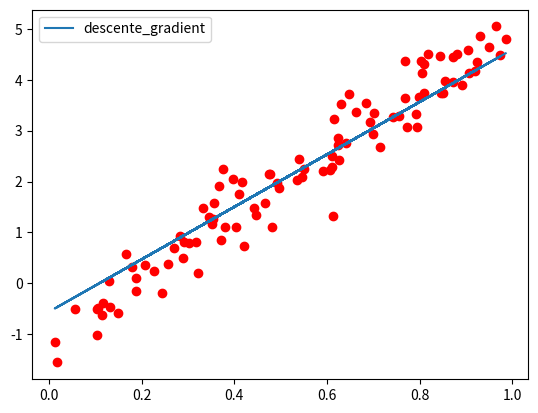
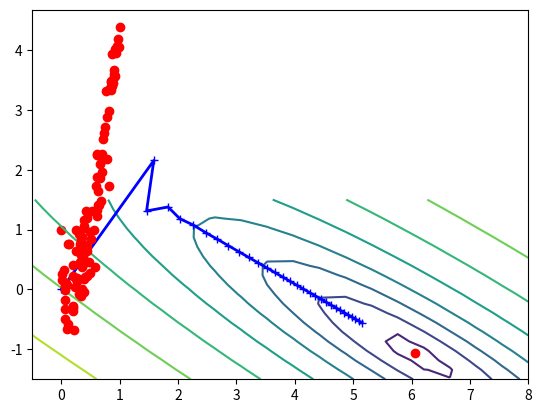

The script that saved these images, in order:
#coding: utf8 

import numpy as np
import matplotlib.pyplot as plt
import random
import math

#============================================================
#                 FONCTIONS
#============================================================

def toy_data(a,b,N,sig):
    X = []
    Y = []
    epsilon = (sig) * np.random.randn(1,N)
    #print('epsilon : ', epsilon)
    for i in range(N):
        xi = random.random()
        yi = a * xi + b + epsilon[0][i]
        X.append(xi)
        Y.append(yi)
    return np.array(X), np.array(Y)

def toy_data2(a,b,c,N,sig):
    X = []
    Y = []
    epsilon = (sig) * np.random.randn(1,N)
    for i in range(N):
        xi = random.random()
        yi = a * (xi ** 2) + b * xi + c + epsilon[0][i]
        X.append(xi)
        Y.append(yi)
    return np.array(X), np.array(Y)

def draw(X,Y):
    plt.plot(X,Y, 'ro')
    plt.show()

def Mdraw(X,Y,model, l=None):
    plt.plot(X,Y, 'ro')
    if l is not None:
        plt.plot(X,model, label=l)
        plt.legend()
    else:
        plt.plot(X,model)
    #plt.xlabel('X')
    #plt.ylabel('Y')
    plt.show()

def E(X):
    return (sum(X) / float(len(X)))
        

def Cov(X,Y,Ex, Ey):
    """ Covariance
 Cov(X,Y) = E[(X - E(X))*(Y-E(Y))] """
    if len(X) != len(Y):
        raise ValueError("Les 2 variables aléatoires doivent avoir le meme nombre de valeur")
    Z = []
    for i in range(len(X)):
        Z.append((X[i] - Ex) * (Y[i] - Ey))
    return E(Z)
        

def estimate_parameter(X,Y):
    Ex = E(X)
    Ey = E(Y)
    sigmaX = 0
    for xi in X:
        sigmaX += (xi - Ex)**2
    sigmaX = sigmaX / len(X)
    print('Ex : ',Ex)
    print('Ey : ', Ey)
    cov = Cov(X,Y,Ex, Ey)
    print('cov : ', cov)
    a = cov / (float(sigmaX))
    b = Ey - a * Ex
    return a, b

def moindre_carre(Lx,Ly,biais=True):
    N = len(Lx)
    x = np.array(Lx)
    y = np.array(Ly)
    if biais:
        X = np.hstack((x.reshape(N,1),np.ones((N,1))))
        Y = np.hstack((y.reshape(N,1),np.ones((N,1))))
    else:
        X = x
        Y = y
    A = np.dot(X.T, X)
    B = np.dot(X.T, Y)
    #np.linag.solve attend des array de dimention 2
    w = np.linalg.solve(A,B)
    print('w :', w)
    a = w[0][0]
    b = w[1][0]
    return a,b

def cout_carree(x, y, w):
    y1 = np.dot(x,w)
    print('y1 : ', y1)
    e = y1 - y
    return np.dot(e.T, e)


def descente_gradient(x,y, n=30, cout=cout_carree, epsilon=5*10**(-3), h=10**(-3)):
    """ Soit C la fonction cout par defaut on a C = somme(ei) avec ei la diff au carre """
    w = np.zeros(x.shape[1])
    print('w : ', w)
    e0 = cout(x,y,w)
    #print('e0 : ', e0)
    allw = [w]
    #print('w : ', w)
    #print('vh :' , vh)
    for i in range(n):
        #calcul de dérivée numérique
        d = []
        for i in range(0, x.shape[1]):
            w2 = w.copy()
            w2[i] += h
            v = (cout(x,y,w2) - cout(x,y,w)) / h
            d.append(v)
        d = np.array(d)
        print('d : ', d)
        w = w - epsilon * d
        allw.append(w)
        #print('w : ',w)
    print('w : ', w)
    allw = np.array(allw)
    return w[0], w[1], allw
        

def gradient_draw():
    # tracer de l'espace des couts
    ngrid = 20
    w1range = np.linspace(-0.5, 8, ngrid)
    w2range = np.linspace(-1.5, 1.5, ngrid)
    w1,w2 = np.meshgrid(w1range,w2range)

    cost = np.array([[np.log(((x.dot(np.array([w1i,w2j]))-Y)**2).sum()) for w1i in w1range] for  w2j in w2range])

    plt.figure()
    plt.contour(w1, w2, cost)
    plt.scatter(wstar[0], wstar[1],c='r')
    plt.plot(allw[:,0],allw[:,1],'b+-' ,lw=2 )
    plt.show()

def mc2(X2,Y2):
    c1 = (X2*X2).reshape(N,1)
    c2 = X2.reshape(N,1)
    c3 = np.ones((N,1))
    X = np.hstack((c1,c2,c3))
    print('X : ', X)

def test_methode(X,Y, f):
    a, b  = f(X,Y)
    model = [ a* xi + b for xi in X]
    Mdraw(X,Y,model,f.__name__)
    

#============================================================
if __name__ == '__main__':
    a = 6.
    b = -1.
    N = 100
    sig = .4 # écart type
    X,Y = toy_data(a,b,N,sig)
    N = len(X)
    x = np.hstack((X.reshape(N,1),np.ones((N,1))))
    y = np.hstack((Y.reshape(N,1),np.ones((N,1))))
    wstar = np.linalg.solve(x.T.dot(x), x.T.dot(y))
    #test_methode(X,Y, moindre_carre)
    #test_methode(X,Y, estimate_parameter)
    print('x :' ,x )
    print('y :',y)
    a, b, allw = descente_gradient(x,Y)
    model = [ a* xi + b for xi in X]
    Mdraw(X,Y,model,'descente_gradient')
    gradient_draw()

    X2, Y2 = toy_data2(a,b,0,N,sig)
    draw(X2, Y2)
    mc2(X2, Y2)

